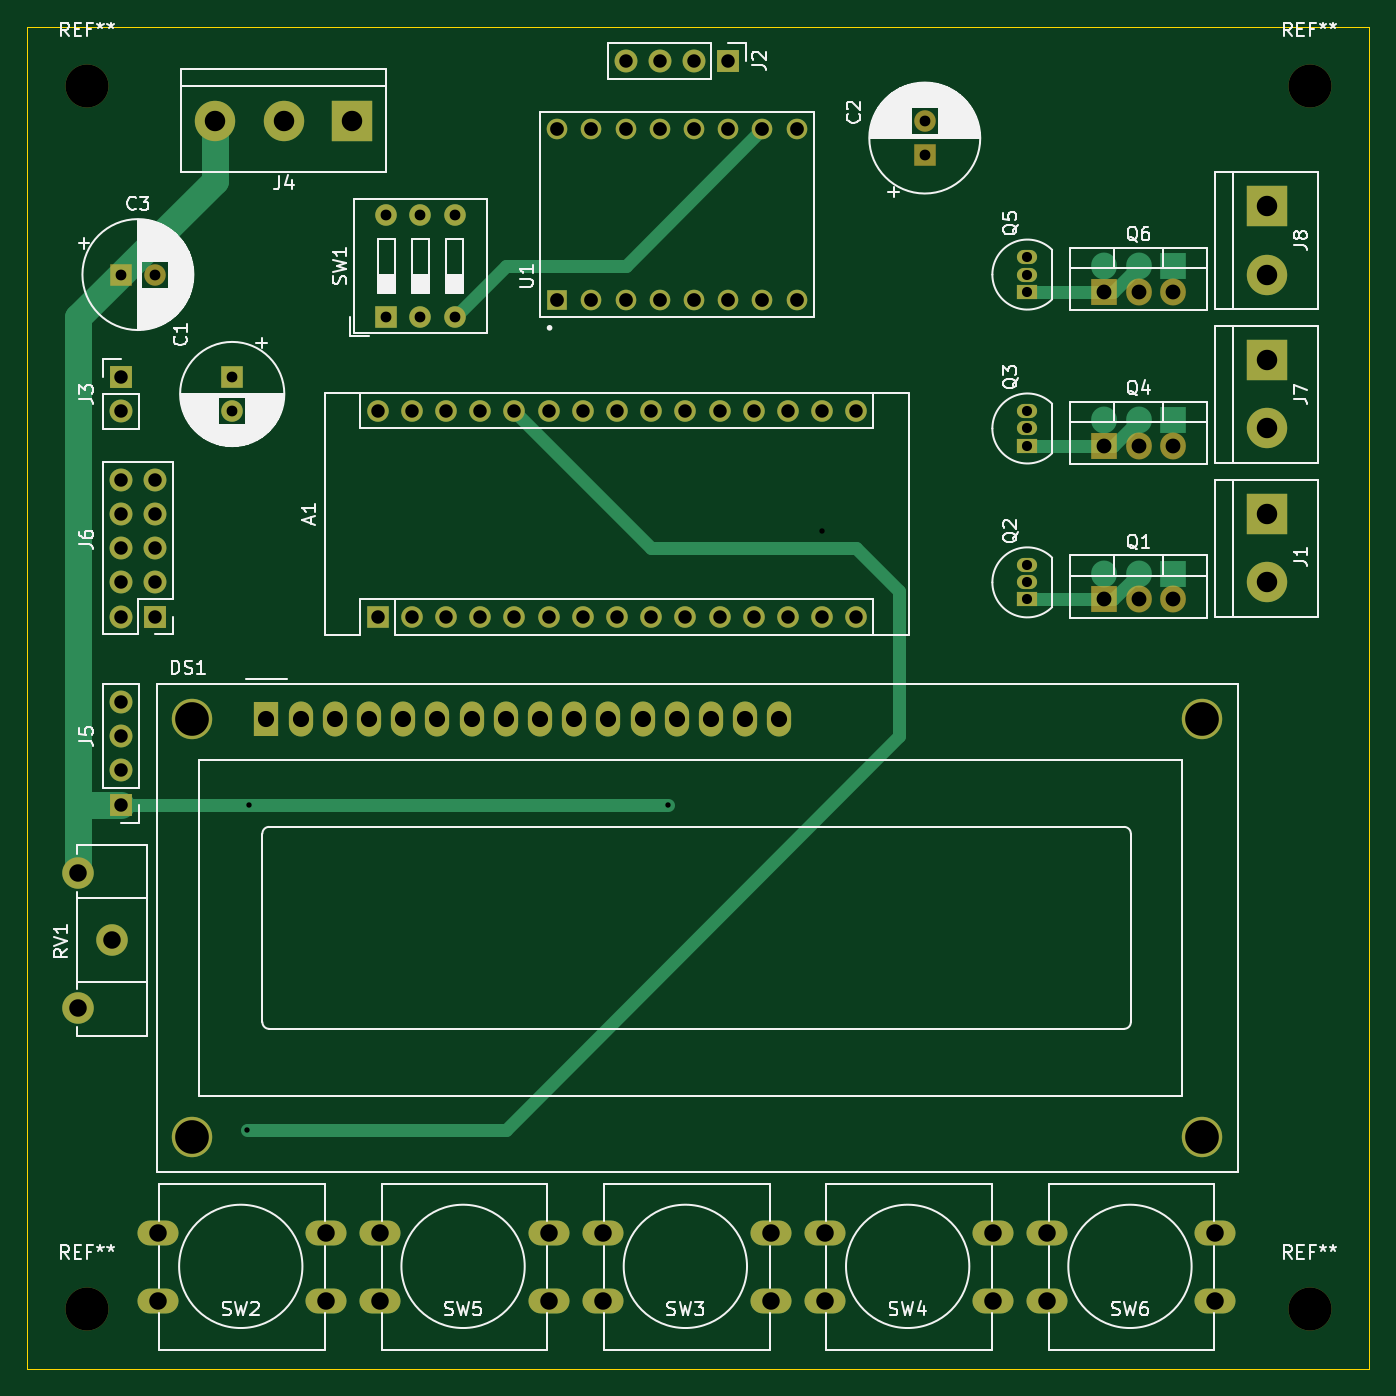
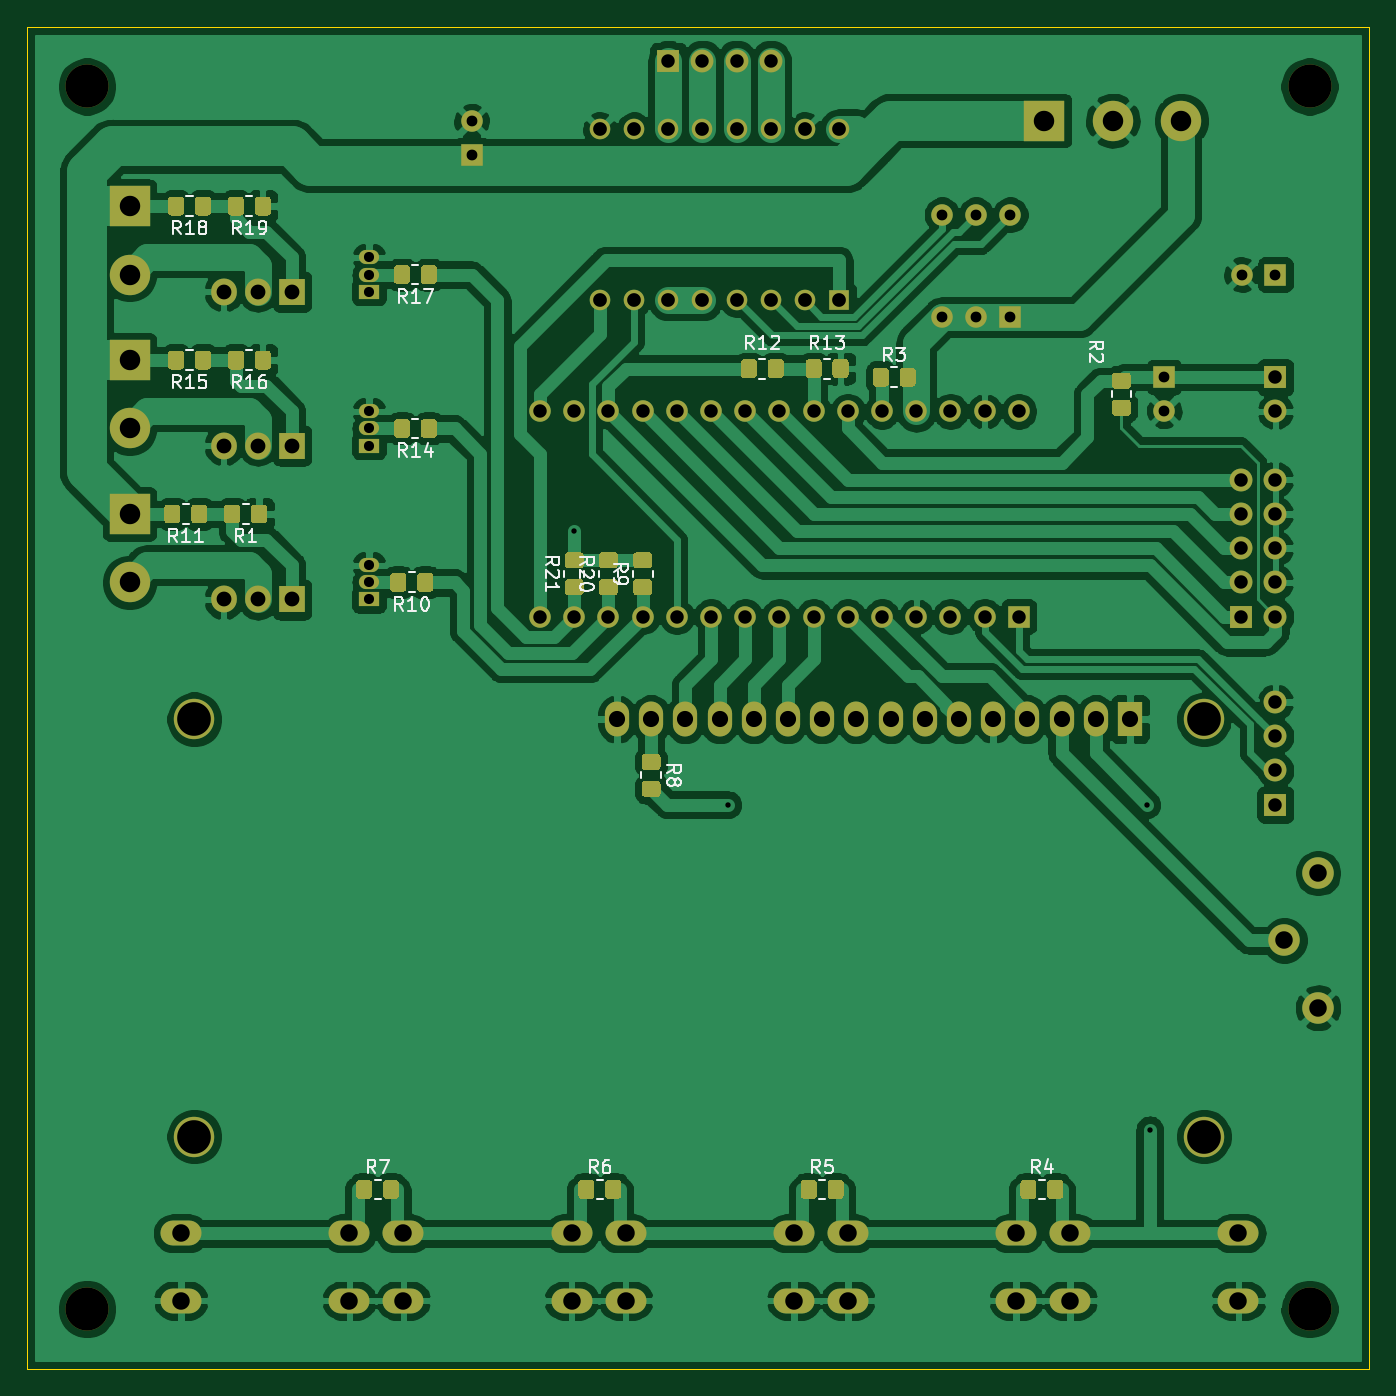
Circuit board: 11 layer files. Board 99.7 x 99.7 mm.
- bottom_copper: petpuller-B_Cu.gbr (249678 bytes)
- bottom_mask: petpuller-B_Mask.gbr (20190 bytes)
- paste: petpuller-B_Paste.gbr (15099 bytes)
- bottom_silk: petpuller-B_SilkS.gbr (20166 bytes)
- outline: petpuller-Edge_Cuts.gbr (692 bytes)
- top_copper: petpuller-F_Cu.gbr (11161 bytes)
- top_mask: petpuller-F_Mask.gbr (5553 bytes)
- paste: petpuller-F_Paste.gbr (462 bytes)
- top_silk: petpuller-F_SilkS.gbr (59512 bytes)
- drill: petpuller-NPTH.drl (353 bytes)
- drill: petpuller-PTH.drl (2776 bytes)

=== bottom_copper: petpuller-B_Cu.gbr (249678 bytes, source omitted) ===
=== bottom_mask: petpuller-B_Mask.gbr (20190 bytes, source omitted) ===
=== paste: petpuller-B_Paste.gbr (15099 bytes, source omitted) ===
=== bottom_silk: petpuller-B_SilkS.gbr (20166 bytes, source omitted) ===
=== outline: petpuller-Edge_Cuts.gbr ===
%TF.GenerationSoftware,KiCad,Pcbnew,(5.1.12)-1*%
%TF.CreationDate,2022-08-13T13:45:03+02:00*%
%TF.ProjectId,petpuller,70657470-756c-46c6-9572-2e6b69636164,rev?*%
%TF.SameCoordinates,Original*%
%TF.FileFunction,Profile,NP*%
%FSLAX46Y46*%
G04 Gerber Fmt 4.6, Leading zero omitted, Abs format (unit mm)*
G04 Created by KiCad (PCBNEW (5.1.12)-1) date 2022-08-13 13:45:03*
%MOMM*%
%LPD*%
G01*
G04 APERTURE LIST*
%TA.AperFunction,Profile*%
%ADD10C,0.050000*%
%TD*%
G04 APERTURE END LIST*
D10*
X195580000Y-115570000D02*
X195580000Y-15875000D01*
X95885000Y-115570000D02*
X195580000Y-115570000D01*
X95885000Y-15875000D02*
X95885000Y-115570000D01*
X95885000Y-15875000D02*
X195580000Y-15875000D01*
M02*

=== top_copper: petpuller-F_Cu.gbr (11161 bytes, source omitted) ===
=== top_mask: petpuller-F_Mask.gbr ===
%TF.GenerationSoftware,KiCad,Pcbnew,(5.1.12)-1*%
%TF.CreationDate,2022-08-13T13:45:03+02:00*%
%TF.ProjectId,petpuller,70657470-756c-46c6-9572-2e6b69636164,rev?*%
%TF.SameCoordinates,Original*%
%TF.FileFunction,Soldermask,Top*%
%TF.FilePolarity,Negative*%
%FSLAX46Y46*%
G04 Gerber Fmt 4.6, Leading zero omitted, Abs format (unit mm)*
G04 Created by KiCad (PCBNEW (5.1.12)-1) date 2022-08-13 13:45:03*
%MOMM*%
%LPD*%
G01*
G04 APERTURE LIST*
%ADD10C,3.200000*%
%ADD11R,1.600000X1.600000*%
%ADD12O,1.600000X1.600000*%
%ADD13C,1.600000*%
%ADD14R,1.800000X2.600000*%
%ADD15O,1.800000X2.600000*%
%ADD16C,3.000000*%
%ADD17R,1.700000X1.700000*%
%ADD18O,1.700000X1.700000*%
%ADD19C,2.340000*%
%ADD20R,1.530000X1.530000*%
%ADD21C,1.530000*%
%ADD22R,1.905000X2.000000*%
%ADD23O,1.905000X2.000000*%
%ADD24R,3.000000X3.000000*%
%ADD25O,3.048000X1.850000*%
%ADD26O,1.500000X1.050000*%
%ADD27R,1.500000X1.050000*%
G04 APERTURE END LIST*
D10*
%TO.C,REF\u002A\u002A*%
X100330000Y-20320000D03*
%TD*%
%TO.C,REF\u002A\u002A*%
X191135000Y-20320000D03*
%TD*%
%TO.C,REF\u002A\u002A*%
X100330000Y-111125000D03*
%TD*%
%TO.C,REF\u002A\u002A*%
X191135000Y-111125000D03*
%TD*%
D11*
%TO.C,A1*%
X121920000Y-59690000D03*
D12*
X154940000Y-44450000D03*
X124460000Y-59690000D03*
X152400000Y-44450000D03*
X127000000Y-59690000D03*
X149860000Y-44450000D03*
X129540000Y-59690000D03*
X147320000Y-44450000D03*
X132080000Y-59690000D03*
X144780000Y-44450000D03*
X134620000Y-59690000D03*
X142240000Y-44450000D03*
X137160000Y-59690000D03*
X139700000Y-44450000D03*
X139700000Y-59690000D03*
X137160000Y-44450000D03*
X142240000Y-59690000D03*
X134620000Y-44450000D03*
X144780000Y-59690000D03*
X132080000Y-44450000D03*
X147320000Y-59690000D03*
X129540000Y-44450000D03*
X149860000Y-59690000D03*
X127000000Y-44450000D03*
X152400000Y-59690000D03*
X124460000Y-44450000D03*
X154940000Y-59690000D03*
X121920000Y-44450000D03*
X157480000Y-59690000D03*
X157480000Y-44450000D03*
%TD*%
D11*
%TO.C,C1*%
X111125000Y-41910000D03*
D13*
X111125000Y-44410000D03*
%TD*%
D14*
%TO.C,DS1*%
X113665000Y-67310000D03*
D15*
X116205000Y-67310000D03*
X118745000Y-67310000D03*
X121285000Y-67310000D03*
X123825000Y-67310000D03*
X126365000Y-67310000D03*
X128905000Y-67310000D03*
X131445000Y-67310000D03*
X133985000Y-67310000D03*
X136525000Y-67310000D03*
X139065000Y-67310000D03*
X141605000Y-67310000D03*
X144145000Y-67310000D03*
X146685000Y-67310000D03*
X149225000Y-67310000D03*
X151765000Y-67310000D03*
D16*
X108165900Y-67310000D03*
X108165900Y-98310700D03*
X183164480Y-98310700D03*
X183165000Y-67310000D03*
%TD*%
D17*
%TO.C,J2*%
X147955000Y-18415000D03*
D18*
X145415000Y-18415000D03*
X142875000Y-18415000D03*
X140335000Y-18415000D03*
%TD*%
D17*
%TO.C,J3*%
X102870000Y-41910000D03*
D18*
X102870000Y-44450000D03*
%TD*%
D19*
%TO.C,RV1*%
X99695000Y-88740000D03*
X102195000Y-83740000D03*
X99695000Y-78740000D03*
%TD*%
D20*
%TO.C,U1*%
X135255000Y-36195000D03*
D21*
X137795000Y-36195000D03*
X140335000Y-36195000D03*
X142875000Y-36195000D03*
X145415000Y-36195000D03*
X147955000Y-36195000D03*
X150495000Y-36195000D03*
X153035000Y-36195000D03*
X153035000Y-23495000D03*
X150495000Y-23495000D03*
X147955000Y-23495000D03*
X145415000Y-23495000D03*
X142875000Y-23495000D03*
X140335000Y-23495000D03*
X137795000Y-23495000D03*
X135255000Y-23495000D03*
%TD*%
D22*
%TO.C,Q1*%
X175895000Y-58420000D03*
D23*
X178435000Y-58420000D03*
X180975000Y-58420000D03*
%TD*%
D24*
%TO.C,J4*%
X120015000Y-22860000D03*
D16*
X114935000Y-22860000D03*
X109855000Y-22860000D03*
%TD*%
D25*
%TO.C,SW2*%
X105610000Y-110490000D03*
X105610000Y-105490000D03*
X118110000Y-110490000D03*
X118110000Y-105490000D03*
%TD*%
%TO.C,SW3*%
X151130000Y-105490000D03*
X151130000Y-110490000D03*
X138630000Y-105490000D03*
X138630000Y-110490000D03*
%TD*%
%TO.C,SW4*%
X155140000Y-110490000D03*
X155140000Y-105490000D03*
X167640000Y-110490000D03*
X167640000Y-105490000D03*
%TD*%
%TO.C,SW5*%
X134620000Y-105490000D03*
X134620000Y-110490000D03*
X122120000Y-105490000D03*
X122120000Y-110490000D03*
%TD*%
%TO.C,SW6*%
X171650000Y-110490000D03*
X171650000Y-105490000D03*
X184150000Y-110490000D03*
X184150000Y-105490000D03*
%TD*%
D24*
%TO.C,J1*%
X187960000Y-52070000D03*
D16*
X187960000Y-57150000D03*
%TD*%
D26*
%TO.C,Q2*%
X170180000Y-57150000D03*
X170180000Y-55880000D03*
D27*
X170180000Y-58420000D03*
%TD*%
D11*
%TO.C,SW1*%
X122555000Y-37465000D03*
D12*
X127635000Y-29845000D03*
X125095000Y-37465000D03*
X125095000Y-29845000D03*
X127635000Y-37465000D03*
X122555000Y-29845000D03*
%TD*%
D17*
%TO.C,J5*%
X102870000Y-73660000D03*
D18*
X102870000Y-71120000D03*
X102870000Y-68580000D03*
X102870000Y-66040000D03*
%TD*%
D17*
%TO.C,J6*%
X105410000Y-59690000D03*
D18*
X102870000Y-59690000D03*
X105410000Y-57150000D03*
X102870000Y-57150000D03*
X105410000Y-54610000D03*
X102870000Y-54610000D03*
X105410000Y-52070000D03*
X102870000Y-52070000D03*
X105410000Y-49530000D03*
X102870000Y-49530000D03*
%TD*%
D16*
%TO.C,J7*%
X187960000Y-45720000D03*
D24*
X187960000Y-40640000D03*
%TD*%
%TO.C,J8*%
X187960000Y-29210000D03*
D16*
X187960000Y-34290000D03*
%TD*%
D27*
%TO.C,Q3*%
X170180000Y-46990000D03*
D26*
X170180000Y-44450000D03*
X170180000Y-45720000D03*
%TD*%
D23*
%TO.C,Q4*%
X180975000Y-46990000D03*
X178435000Y-46990000D03*
D22*
X175895000Y-46990000D03*
%TD*%
D26*
%TO.C,Q5*%
X170180000Y-34290000D03*
X170180000Y-33020000D03*
D27*
X170180000Y-35560000D03*
%TD*%
D22*
%TO.C,Q6*%
X175895000Y-35560000D03*
D23*
X178435000Y-35560000D03*
X180975000Y-35560000D03*
%TD*%
D11*
%TO.C,C2*%
X162560000Y-25400000D03*
D13*
X162560000Y-22900000D03*
%TD*%
%TO.C,C3*%
X105370000Y-34290000D03*
D11*
X102870000Y-34290000D03*
%TD*%
M02*

=== paste: petpuller-F_Paste.gbr ===
%TF.GenerationSoftware,KiCad,Pcbnew,(5.1.12)-1*%
%TF.CreationDate,2022-08-13T13:45:03+02:00*%
%TF.ProjectId,petpuller,70657470-756c-46c6-9572-2e6b69636164,rev?*%
%TF.SameCoordinates,Original*%
%TF.FileFunction,Paste,Top*%
%TF.FilePolarity,Positive*%
%FSLAX46Y46*%
G04 Gerber Fmt 4.6, Leading zero omitted, Abs format (unit mm)*
G04 Created by KiCad (PCBNEW (5.1.12)-1) date 2022-08-13 13:45:03*
%MOMM*%
%LPD*%
G01*
G04 APERTURE LIST*
G04 APERTURE END LIST*
M02*

=== top_silk: petpuller-F_SilkS.gbr (59512 bytes, source omitted) ===
=== drill: petpuller-NPTH.drl ===
M48
; DRILL file {KiCad (5.1.12)-1} date 08/13/22 13:45:17
; FORMAT={-:-/ absolute / metric / decimal}
; #@! TF.CreationDate,2022-08-13T13:45:17+02:00
; #@! TF.GenerationSoftware,Kicad,Pcbnew,(5.1.12)-1
; #@! TF.FileFunction,NonPlated,1,2,NPTH
FMAT,2
METRIC
T1C3.200
%
G90
G05
T1
X100.33Y-20.32
X100.33Y-111.125
X191.135Y-20.32
X191.135Y-111.125
T0
M30

=== drill: petpuller-PTH.drl ===
M48
; DRILL file {KiCad (5.1.12)-1} date 08/13/22 13:45:17
; FORMAT={-:-/ absolute / metric / decimal}
; #@! TF.CreationDate,2022-08-13T13:45:17+02:00
; #@! TF.GenerationSoftware,Kicad,Pcbnew,(5.1.12)-1
; #@! TF.FileFunction,Plated,1,2,PTH
FMAT,2
METRIC
T1C0.400
T2C0.750
T3C0.800
T4C1.000
T5C1.020
T6C1.100
T7C1.200
T8C1.300
T9C1.520
T10C2.500
%
G90
G05
T1
X112.203Y-97.79
X112.395Y-73.66
X143.51Y-73.66
X154.94Y-53.34
T2
X170.18Y-33.02
X170.18Y-34.29
X170.18Y-35.56
X170.18Y-44.45
X170.18Y-45.72
X170.18Y-46.99
X170.18Y-55.88
X170.18Y-57.15
X170.18Y-58.42
T3
X102.87Y-34.29
X105.37Y-34.29
X111.125Y-41.91
X111.125Y-44.41
X122.555Y-29.845
X122.555Y-37.465
X125.095Y-29.845
X125.095Y-37.465
X127.635Y-29.845
X127.635Y-37.465
X162.56Y-22.9
X162.56Y-25.4
T4
X102.87Y-41.91
X102.87Y-44.45
X102.87Y-49.53
X102.87Y-52.07
X102.87Y-54.61
X102.87Y-57.15
X102.87Y-59.69
X102.87Y-66.04
X102.87Y-68.58
X102.87Y-71.12
X102.87Y-73.66
X105.41Y-49.53
X105.41Y-52.07
X105.41Y-54.61
X105.41Y-57.15
X105.41Y-59.69
X121.92Y-44.45
X121.92Y-59.69
X124.46Y-44.45
X124.46Y-59.69
X127.0Y-44.45
X127.0Y-59.69
X129.54Y-44.45
X129.54Y-59.69
X132.08Y-44.45
X132.08Y-59.69
X134.62Y-44.45
X134.62Y-59.69
X137.16Y-44.45
X137.16Y-59.69
X139.7Y-44.45
X139.7Y-59.69
X140.335Y-18.415
X142.24Y-44.45
X142.24Y-59.69
X142.875Y-18.415
X144.78Y-44.45
X144.78Y-59.69
X145.415Y-18.415
X147.32Y-44.45
X147.32Y-59.69
X147.955Y-18.415
X149.86Y-44.45
X149.86Y-59.69
X152.4Y-44.45
X152.4Y-59.69
X154.94Y-44.45
X154.94Y-59.69
X157.48Y-44.45
X157.48Y-59.69
T5
X135.255Y-23.495
X135.255Y-36.195
X137.795Y-23.495
X137.795Y-36.195
X140.335Y-23.495
X140.335Y-36.195
X142.875Y-23.495
X142.875Y-36.195
X145.415Y-23.495
X145.415Y-36.195
X147.955Y-23.495
X147.955Y-36.195
X150.495Y-23.495
X150.495Y-36.195
X153.035Y-23.495
X153.035Y-36.195
T6
X175.895Y-35.56
X175.895Y-46.99
X175.895Y-58.42
X178.435Y-35.56
X178.435Y-46.99
X178.435Y-58.42
X180.975Y-35.56
X180.975Y-46.99
X180.975Y-58.42
T7
X113.665Y-67.31
X116.205Y-67.31
X118.745Y-67.31
X121.285Y-67.31
X123.825Y-67.31
X126.365Y-67.31
X128.905Y-67.31
X131.445Y-67.31
X133.985Y-67.31
X136.525Y-67.31
X139.065Y-67.31
X141.605Y-67.31
X144.145Y-67.31
X146.685Y-67.31
X149.225Y-67.31
X151.765Y-67.31
T8
X99.695Y-78.74
X99.695Y-88.74
X102.195Y-83.74
X105.61Y-105.49
X105.61Y-110.49
X118.11Y-105.49
X118.11Y-110.49
X122.12Y-105.49
X122.12Y-110.49
X134.62Y-105.49
X134.62Y-110.49
X138.63Y-105.49
X138.63Y-110.49
X151.13Y-105.49
X151.13Y-110.49
X155.14Y-105.49
X155.14Y-110.49
X167.64Y-105.49
X167.64Y-110.49
X171.65Y-105.49
X171.65Y-110.49
X184.15Y-105.49
X184.15Y-110.49
T9
X109.855Y-22.86
X114.935Y-22.86
X120.015Y-22.86
X187.96Y-29.21
X187.96Y-34.29
X187.96Y-40.64
X187.96Y-45.72
X187.96Y-52.07
X187.96Y-57.15
T10
X108.166Y-67.31
X108.166Y-98.311
X183.164Y-98.311
X183.165Y-67.31
T0
M30

